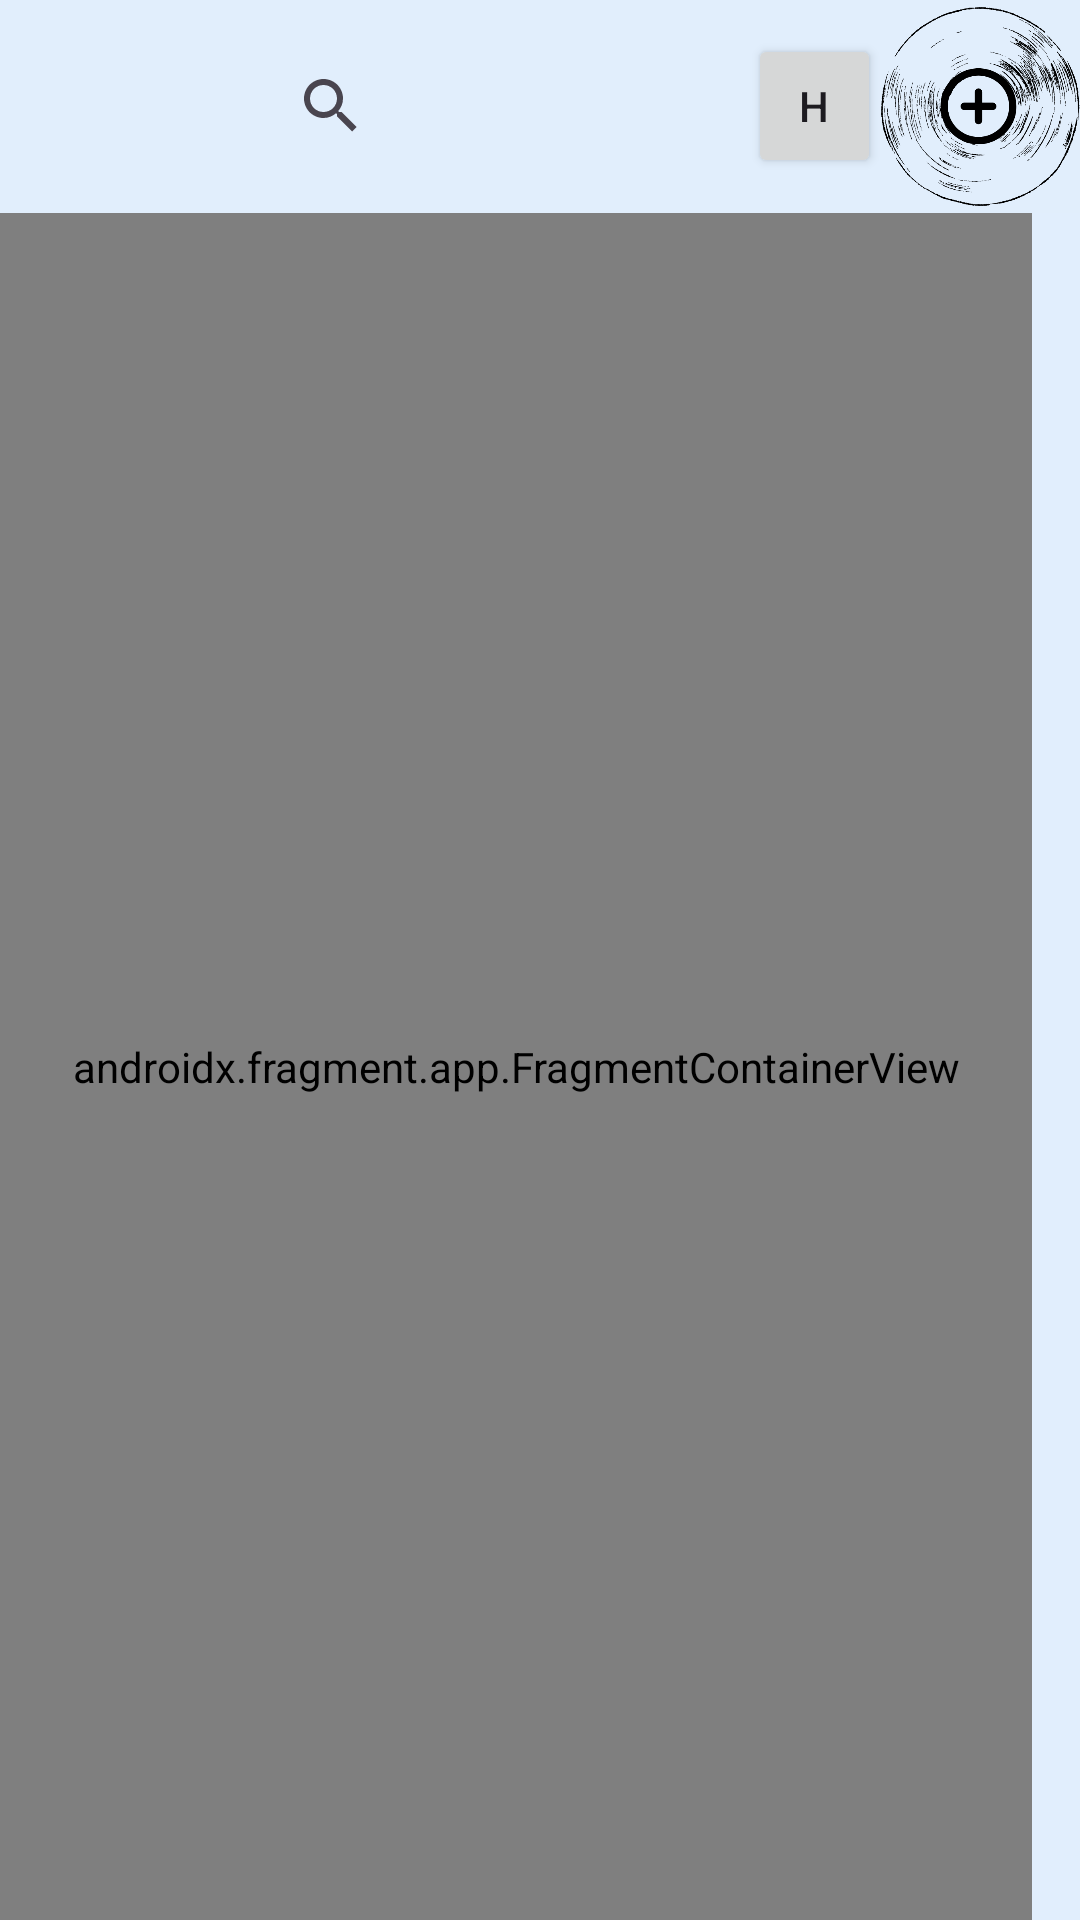

Write the Android layout XML for this screen, with the resource values it uses.
<!-- AndroidManifest.xml: application theme Theme.VinylParadise -->
<!-- res/layout/activity_main.xml -->
<?xml version="1.0" encoding="utf-8"?>
<LinearLayout xmlns:android="http://schemas.android.com/apk/res/android"
    xmlns:app="http://schemas.android.com/apk/res-auto"
    xmlns:tools="http://schemas.android.com/tools"
    android:id="@+id/main"
    android:layout_width="match_parent"
    android:layout_height="match_parent"
    android:background="@drawable/background"
    android:orientation="vertical"
    tools:context=".MainActivity">

    <LinearLayout
        android:layout_width="match_parent"
        android:layout_height="wrap_content"
        android:background="#A3D2E9FB"
        android:gravity="center"
        android:orientation="horizontal">

        <ImageView
            android:id="@+id/home"
            android:layout_width="105dp"
            android:layout_height="31dp"
            android:layout_weight="1"
            android:alpha="0.5"
            android:background="#00FFFFFF"
            android:contentDescription="@null"
            android:paddingBottom="5dp"
            app:srcCompat="@drawable/home" />

        <androidx.appcompat.widget.SearchView
            android:id="@+id/searchView"
            android:layout_width="163dp"
            android:layout_height="wrap_content"
            android:iconifiedByDefault="false"
            android:queryHint="Search for vinyls..." />

        <Button
            android:id="@+id/btn_historique_recherche"
            android:layout_width="63dp"
            android:layout_height="wrap_content"
            android:layout_weight="1"
            android:text="H" />

        <ImageView
            android:id="@+id/imgAjoutVinyl"
            android:layout_width="85dp"
            android:layout_height="71dp"
            android:layout_weight="1"
            android:contentDescription="@null"
            app:srcCompat="@drawable/ajout_logo" />

    </LinearLayout>



    <LinearLayout
        android:layout_width="match_parent"
        android:layout_height="531dp"
        android:layout_weight="1"
        android:background="#A9D3EAFC"
        android:orientation="horizontal">

        <androidx.fragment.app.FragmentContainerView
            android:id="@+id/fragmentContainerView2"
            android:name="androidx.navigation.fragment.NavHostFragment"
            android:layout_width="match_parent"
            android:layout_height="match_parent"
            android:layout_marginEnd="16dp"
            android:layout_marginRight="16dp"
            app:defaultNavHost="true"
            app:layout_constraintEnd_toEndOf="parent"
            app:navGraph="@navigation/nav_graph" />
    </LinearLayout>


</LinearLayout>
<!-- resources referenced by this layout -->
<resources>
  <!-- drawable ajout_logo: png bitmap (drawable, 77886 bytes) -->
  <style name="Theme.VinylParadise" parent="Base.Theme.VinylParadise" />
  <style name="Base.Theme.VinylParadise" parent="Theme.Material3.DayNight.NoActionBar">
          
          
      </style>
</resources>
